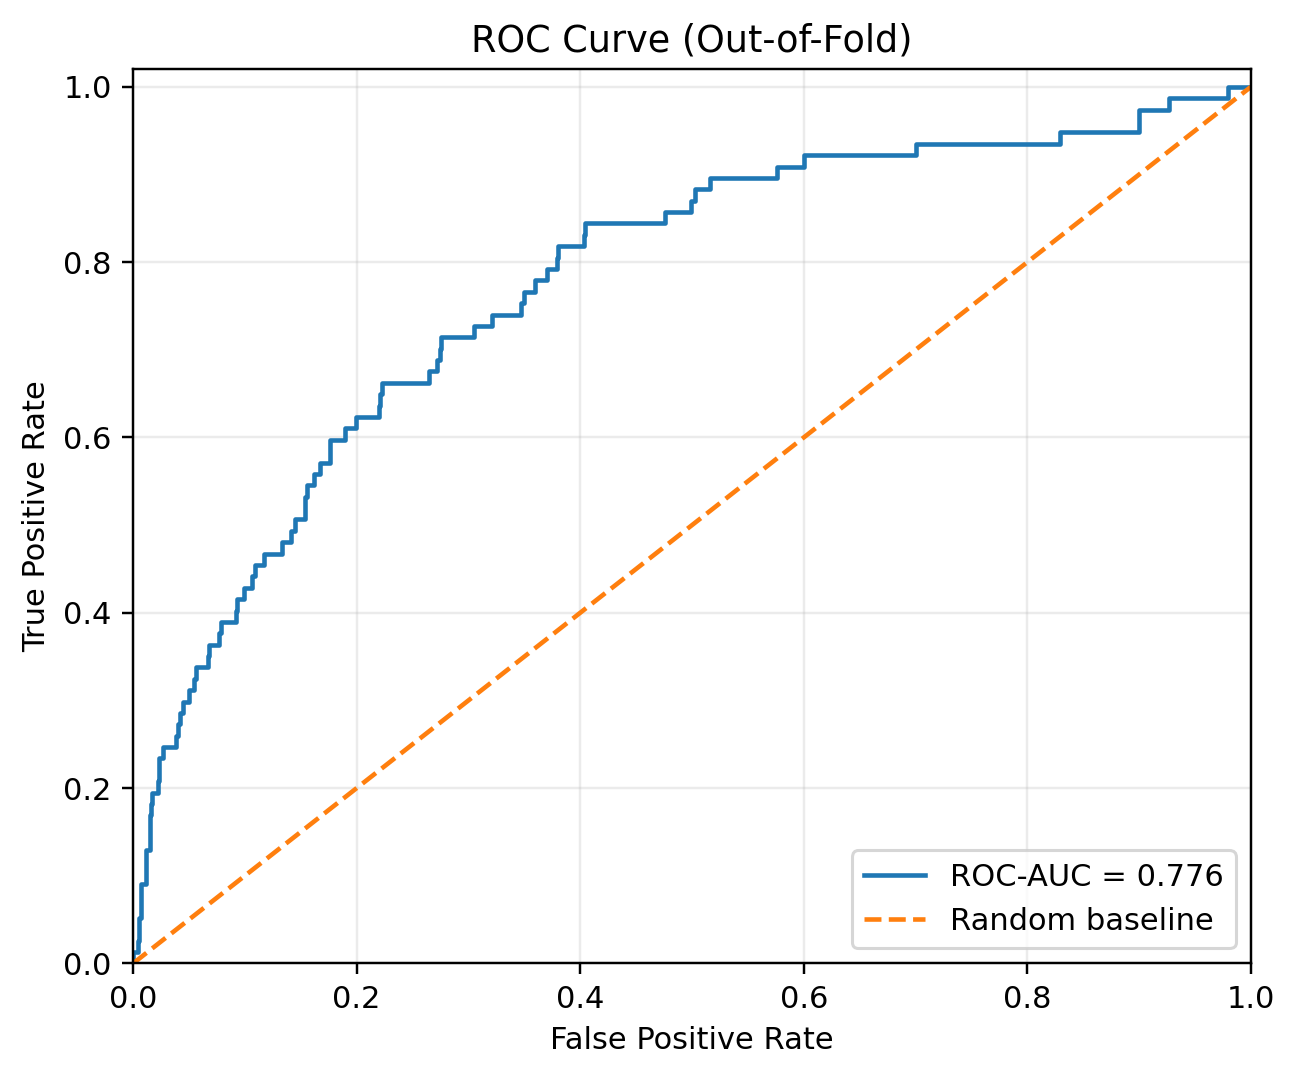

The data file committed next to this chart (first rows):
fpr, tpr
0.0, 0.0
0.0, 0.01299
0.004269, 0.01299
0.004269, 0.02597
0.005336, 0.02597
0.005336, 0.05195
0.007471, 0.05195
0.007471, 0.09091
0.01174, 0.09091
0.01174, 0.1299
0.01494, 0.1299
0.01494, 0.1688
0.01601, 0.1688
0.01601, 0.1818
0.01708, 0.1818
0.01708, 0.1948
0.02241, 0.1948
0.02241, 0.2078
0.02348, 0.2078
0.02348, 0.2338
0.02668, 0.2338
0.02668, 0.2468
0.03842, 0.2468
0.03842, 0.2597
0.04055, 0.2597
0.04055, 0.2727
0.04162, 0.2727
0.04162, 0.2857
0.04482, 0.2857
0.04482, 0.2987
0.05016, 0.2987
0.05016, 0.3117
0.05443, 0.3117
0.05443, 0.3247
0.05656, 0.3247
0.05656, 0.3377
0.06724, 0.3377
0.06724, 0.3506
0.0683, 0.3506
0.0683, 0.3636
0.07684, 0.3636
0.07684, 0.3766
0.07898, 0.3766
0.07898, 0.3896
0.09178, 0.3896
0.09178, 0.4026
0.09285, 0.4026
0.09285, 0.4156
0.09925, 0.4156
0.09925, 0.4286
0.1067, 0.4286
0.1067, 0.4416
0.1089, 0.4416
0.1089, 0.4545
0.1174, 0.4545
0.1174, 0.4675
0.1334, 0.4675
0.1334, 0.4805
0.1409, 0.4805
0.1409, 0.4935
... 89 more rows
